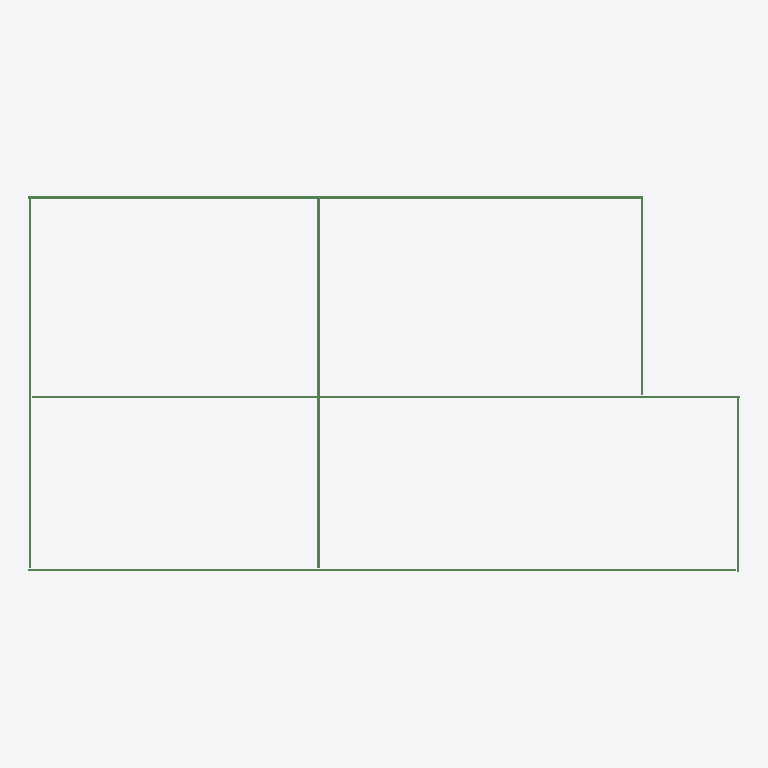
Plan cut of the same IFC building model at storey 'Level 1' (level 0.00 m, cut at 1.40 m), seen from above with north up, elements coloured by IFC class (only those large enough to see are counted): 8 beams (green). No cut surface shows.
Extent 45.1 m × 23.8 m × 0.4 m (x, y, z). Storeys (1): Level 1 at 0.00 m. Elements (16): 16 IfcBeamStandardCase.

HEADER;
FILE_DESCRIPTION((''),'2;1');
FILE_NAME('','2018-06-24T04:02:42',(''),(''),'Xbim File Processor version 4.0.0.0','Xbim version 4.0.0.0','');
FILE_SCHEMA(('IFC4'));
ENDSEC;
DATA;
#111=IFCPROJECT('1wFXsTPEb0SxtHQHfy3_Si',#42,'Project Number',$,$,'Project Name','Project Status',(#102),#97);
#582=IFCSITE('1wFXsTPEb0SxtHQHfy3_Sk',#42,'Default',$,'',#581,$,$,.ELEMENT.,(42,21,31,181945),(-71,-3,-24,-263305),0.0,$,$);
#126=IFCBUILDING('1wFXsTPEb0SxtHQHfy3_Sj',#42,'',$,$,#33,$,'',.ELEMENT.,$,$,#122);
#163=IFCBUILDINGSTOREY('1wFXsTPEb0SxtHQHg3y1c$',#42,'Level 1',$,$,#162,$,'Level 1',.ELEMENT.,0.0);
#817=IFCBEAMSTANDARDCASE('3FIeqvpKD42elN9leadRjO',#724,$,$,'wood-Sill',#818,#822,$,.JOIST.);
#10638=IFCBEAMSTANDARDCASE('36j60_TJH6HgHEcj0qVFU$',#724,$,$,'wood-Sill',#10639,#10642,$,.JOIST.);
#18122=IFCBEAMSTANDARDCASE('3SNz7lAWD14ux_lGBPFeYj',#724,$,$,'wood-Sill',#18123,#18126,$,.JOIST.);
#6476=IFCBEAMSTANDARDCASE('0_dEMKScfDJ852elmcffSP',#724,$,$,'wood-Sill',#6477,#6480,$,.JOIST.);
#15546=IFCBEAMSTANDARDCASE('2TOrz5Zy9D5g9w$vy6VQHs',#724,$,$,'wood-Sill',#15547,#15550,$,.JOIST.);
#20698=IFCBEAMSTANDARDCASE('1WkfNzNVT0vxVZuw8osHXR',#724,$,$,'wood-Sill',#20699,#20702,$,.JOIST.);
#5088=IFCBEAMSTANDARDCASE('0desMeqzHB4O5N6kKd24zS',#724,$,$,'wood-Sill',#5089,#5092,$,.JOIST.);
#9404=IFCBEAMSTANDARDCASE('04j_8L7lX3ohLynnJNi_jg',#724,$,$,'wood-Sill',#9405,#9408,$,.JOIST.);
ENDSEC;
